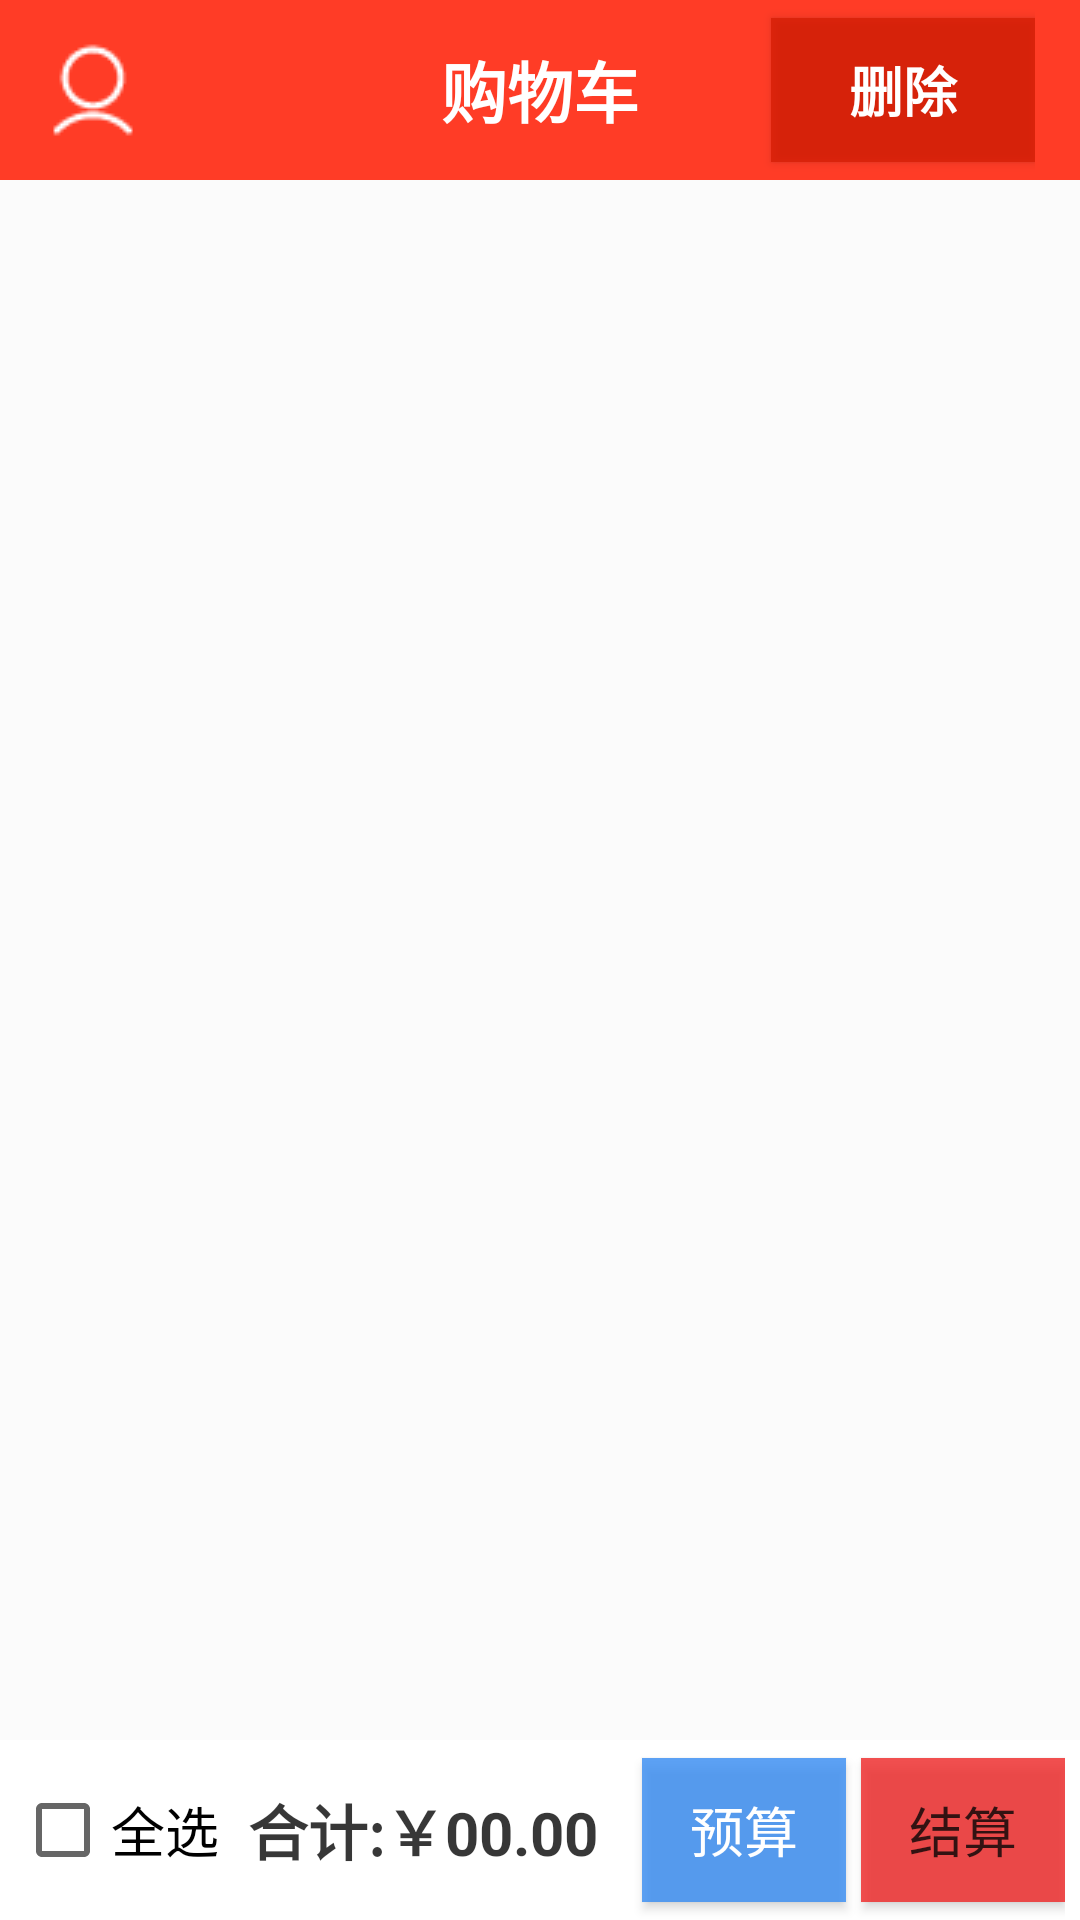

This screen was rendered from an Android layout file. Write that file and the resources it references.
<!-- AndroidManifest.xml: application theme Theme.SnacksStore -->
<!-- res/layout/fragment_cart.xml -->
<?xml version="1.0" encoding="utf-8"?>
<RelativeLayout xmlns:android="http://schemas.android.com/apk/res/android"
                android:layout_width="match_parent"
                android:layout_height="match_parent"
                android:orientation="vertical"
                android:background="@color/white_555">

    <RelativeLayout
            android:id="@+id/cart_title"
            android:layout_width="match_parent"
            android:layout_height="60dp"
            android:background="@color/red_6038"
            android:paddingLeft="15dp"
            android:paddingRight="15dp">
        <ImageView
                android:layout_width="wrap_content"
                android:layout_height="wrap_content"
                android:src="@drawable/cart_user"
                android:layout_centerVertical="true"
        />
        <TextView
                android:layout_width="wrap_content"
                android:layout_height="wrap_content"
                android:text="购物车"
                android:layout_centerInParent="true"
                android:textColor="@color/white"
                android:textSize="22sp"
                android:textStyle="bold"
        />
        <Button
                android:id="@+id/cart_del"
                android:layout_width="wrap_content"
                android:layout_height="wrap_content"
                android:layout_alignParentEnd="true"
                android:layout_centerVertical="true"
                android:textColor="@color/white"
                android:background="@color/red_6754"
                android:textSize="18sp"
                android:textStyle="bold"
                android:text="删除"
        />
    </RelativeLayout>

    <ListView
            android:id="@+id/cart_list"
            android:padding="10dp"
            android:layout_width="match_parent"
            android:layout_height="wrap_content"
            android:layout_marginTop="60dp"
            android:layout_marginBottom="80dp"
            android:scrollbars="none"
    />

    <LinearLayout
            android:layout_width="match_parent"
            android:layout_height="60sp"
            android:layout_alignParentBottom="true"
            android:background="@color/white"
            android:orientation="horizontal"
            android:weightSum="1"
            android:paddingStart="5dp"
            android:paddingEnd="5dp"
            android:gravity="center">
        <CheckBox
                android:id="@+id/cart_check_all"
                android:layout_width="0dp"
                android:layout_height="wrap_content"
                android:text="全选"
                android:textSize="18sp"
                android:layout_weight="0.2"
                android:gravity="center"
        />
        <TextView
                android:id="@+id/cart_money"
                android:layout_width="0dp"
                android:layout_height="wrap_content"
                android:textSize="20sp"
                android:textStyle="bold"
                android:textColor="@color/black_555"
                android:text="合计:￥00.00"
                android:layout_weight="0.4"
                android:gravity="center"
                android:layout_marginEnd="5dp"
        />

        <Button
                android:id="@+id/cart_budget"
                android:layout_width="0dp"
                android:layout_height="wrap_content"
                android:layout_weight="0.2"
                android:gravity="center"
                android:paddingLeft="5dp"
                android:paddingRight="5dp"
                android:layout_marginEnd="5dp"
                android:background="@drawable/cart_button_budget"
                android:textColor="@color/white"
                android:textSize="18sp"
                android:text="预算"
        />

        <Button
                android:id="@+id/cart_buy"
                android:layout_width="0dp"
                android:layout_height="wrap_content"
                android:drawableEnd="@drawable/cart_settlement"
                android:layout_weight="0.2"
                android:gravity="center"
                android:paddingLeft="5dp"
                android:paddingRight="5dp"
                android:background="@drawable/cart_follow"
                android:textColor="@color/black_555"
                android:textSize="18sp"
                android:text="结算"
        />
    </LinearLayout>

</RelativeLayout>
<!-- resources referenced by this layout -->
<resources>
  <color name="black_555">#CC050505</color>
  <color name="red_6038">#FF3C26</color>
  <color name="red_6754">#CCD81E06</color>
  <color name="white">#FFFFFFFF</color>
  <color name="white_555">#CCFAFAFA</color>
  <!-- drawable cart_button_budget (drawable) -->
  <?xml version="1.0" encoding="utf-8"?>
  <selector xmlns:android="http://schemas.android.com/apk/res/android">
      <item android:drawable="@drawable/blue_normal" android:state_pressed="false"/>
      <item android:drawable="@drawable/blue_pressed" android:state_pressed="true"/>
  </selector>
  <!-- drawable cart_follow (drawable) -->
  <?xml version="1.0" encoding="utf-8"?>
  <selector xmlns:android="http://schemas.android.com/apk/res/android">
      <item android:drawable="@drawable/red_normal" android:state_pressed="false"/>
      <item android:drawable="@drawable/red_pressed" android:state_pressed="true"/>
  </selector>
  <!-- drawable cart_user: png bitmap (drawable, 712 bytes) -->
  <style name="Theme.SnacksStore" parent="Theme.MaterialComponents.DayNight.DarkActionBar">
          
          <item name="colorPrimary">@color/purple_500</item>
          <item name="colorPrimaryVariant">@color/purple_700</item>
          <item name="colorOnPrimary">@color/white</item>
          
          <item name="colorSecondary">@color/teal_200</item>
          <item name="colorSecondaryVariant">@color/teal_700</item>
          <item name="colorOnSecondary">@color/black</item>
          
          <item name="android:statusBarColor" tools:targetApi="l">?attr/colorPrimaryVariant</item>
          
          <item name="windowActionBar">false</item>
      </style>
  <color name="purple_500">#FF6200EE</color>
  <color name="purple_700">#FF3700B3</color>
  <color name="teal_200">#FF03DAC5</color>
  <color name="teal_700">#FF018786</color>
  <color name="black">#FF000000</color>
</resources>
